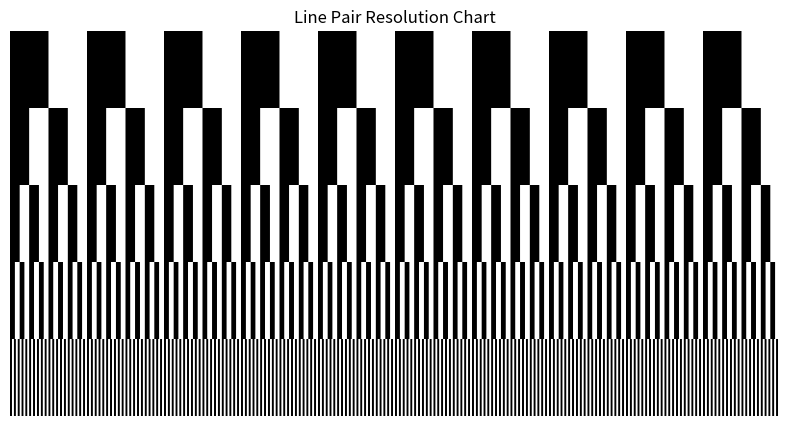

Generate this figure with matplotlib:
import numpy as np
import matplotlib.pyplot as plt

width = 800
height = 400

img = np.ones((height, width))

Ws = [40,20,10,5,2]  # các mức line pair

start_y = 0
block_height = height//len(Ws)

for W in Ws:
    for i in range(0, width, W*2):
        img[start_y:start_y+block_height, i:i+W] = 0
    start_y += block_height

plt.figure(figsize=(10,5))
plt.imshow(img, cmap='gray')
plt.title("Line Pair Resolution Chart")
plt.axis("off")
plt.show()
